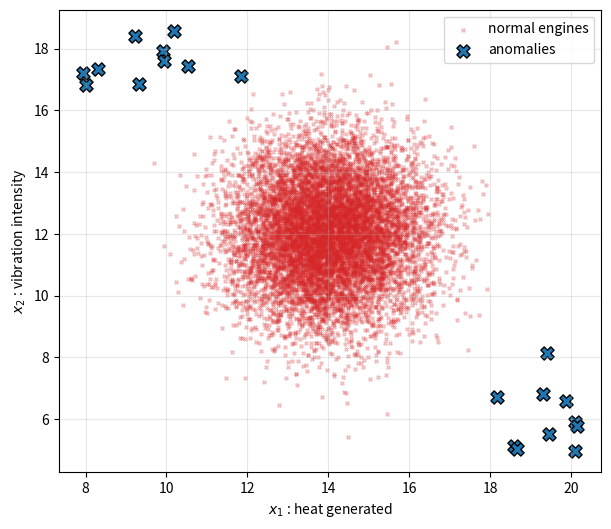

The matplotlib source for this figure:
# -*- coding: utf-8 -*-
"""
03-06-01 이상탐지와 밀도추정 개념 — (Anomaly Detection & Density Estimation) - 정상만 배워두고 "낯선 것"에 경보를 울리는 문지기

출처: 「Zero to 머신러닝 딥러닝 Master」 (WikiDocs https://wikidocs.net/book/21464)
원고: 03권  초기(전통적) 머신러닝으로 기초 다지기/03-06장 - 이상탐지 이론/03-06-01 이상탐지와 밀도추정 개념.md

책에 실린 코드 블록을 순서대로 모은 스크립트입니다. (# %% 셀 구분은 VS Code / Jupytext 에서 셀로 인식됩니다)
"""

# %% [Block 1] 코드
import numpy as np
import matplotlib.pyplot as plt

# default_rng : NumPy의 최신 난수 생성기.
#   42 는 '시드(seed)' — 같은 숫자를 넣으면 몇 번을 돌려도 똑같은 난수가 나옵니다.
#   (실험 결과를 남과 맞춰보려면 반드시 고정!)
rng = np.random.default_rng(42)

# ── 정상 엔진 10,000개 만들기 ─────────────────────────────
# normal(loc=평균, scale=표준편차, size=모양)
#   loc=[14.0, 12.0]  → 열은 평균 14, 진동은 평균 12 근처에서 생성
#   scale=[1.2, 1.5]  → 각각 이 정도씩 흩어짐
#   size=(10000, 2)   → 10,000행 2열 (엔진 1만 개, 특성 2개)
n_good = 10000
good = rng.normal(loc=[14.0, 12.0], scale=[1.2, 1.5], size=(n_good, 2))

# ── 불량 엔진 20개 만들기 ─────────────────────────────────
# ★ 핵심 : 불량은 '한 종류'가 아닙니다. 서로 다른 두 유형을 만듭니다.
#   유형 A : 열은 과하게 높고 진동은 이상하게 낮음 (19.5, 6.0)
#   유형 B : 열은 낮은데 진동만 심함 (9.0, 17.5)
# 이렇게 서로 다른 것이 바로 "불량을 학습할 수 없는" 이유입니다.
bad = np.vstack([                     # vstack : 배열을 세로로 이어붙이기
    rng.normal(loc=[19.5, 6.0],  scale=[0.8, 0.8], size=(10, 2)),
    rng.normal(loc=[9.0,  17.5], scale=[0.8, 0.8], size=(10, 2)),
])
rng.shuffle(bad)                      # 두 유형이 섞이도록 순서 뒤섞기

print("정상 엔진:", good.shape, " 불량 엔진:", bad.shape)
print("정상 평균:", good.mean(axis=0).round(4))

# ── 그림으로 확인 ─────────────────────────────────────────
# alpha=0.3 : 투명도. 점이 겹칠 때 밀도가 눈에 보이게 해줍니다.
plt.figure(figsize=(7, 6))
plt.scatter(good[:, 0], good[:, 1], s=6, alpha=0.3,
            c='tab:red', marker='x', label='normal engines')
plt.scatter(bad[:, 0], bad[:, 1], s=90,
            c='tab:blue', marker='X', edgecolor='k', label='anomalies')
plt.xlabel('$x_1$ : heat generated')
plt.ylabel('$x_2$ : vibration intensity')
plt.legend()
plt.grid(alpha=0.3)
plt.show()
